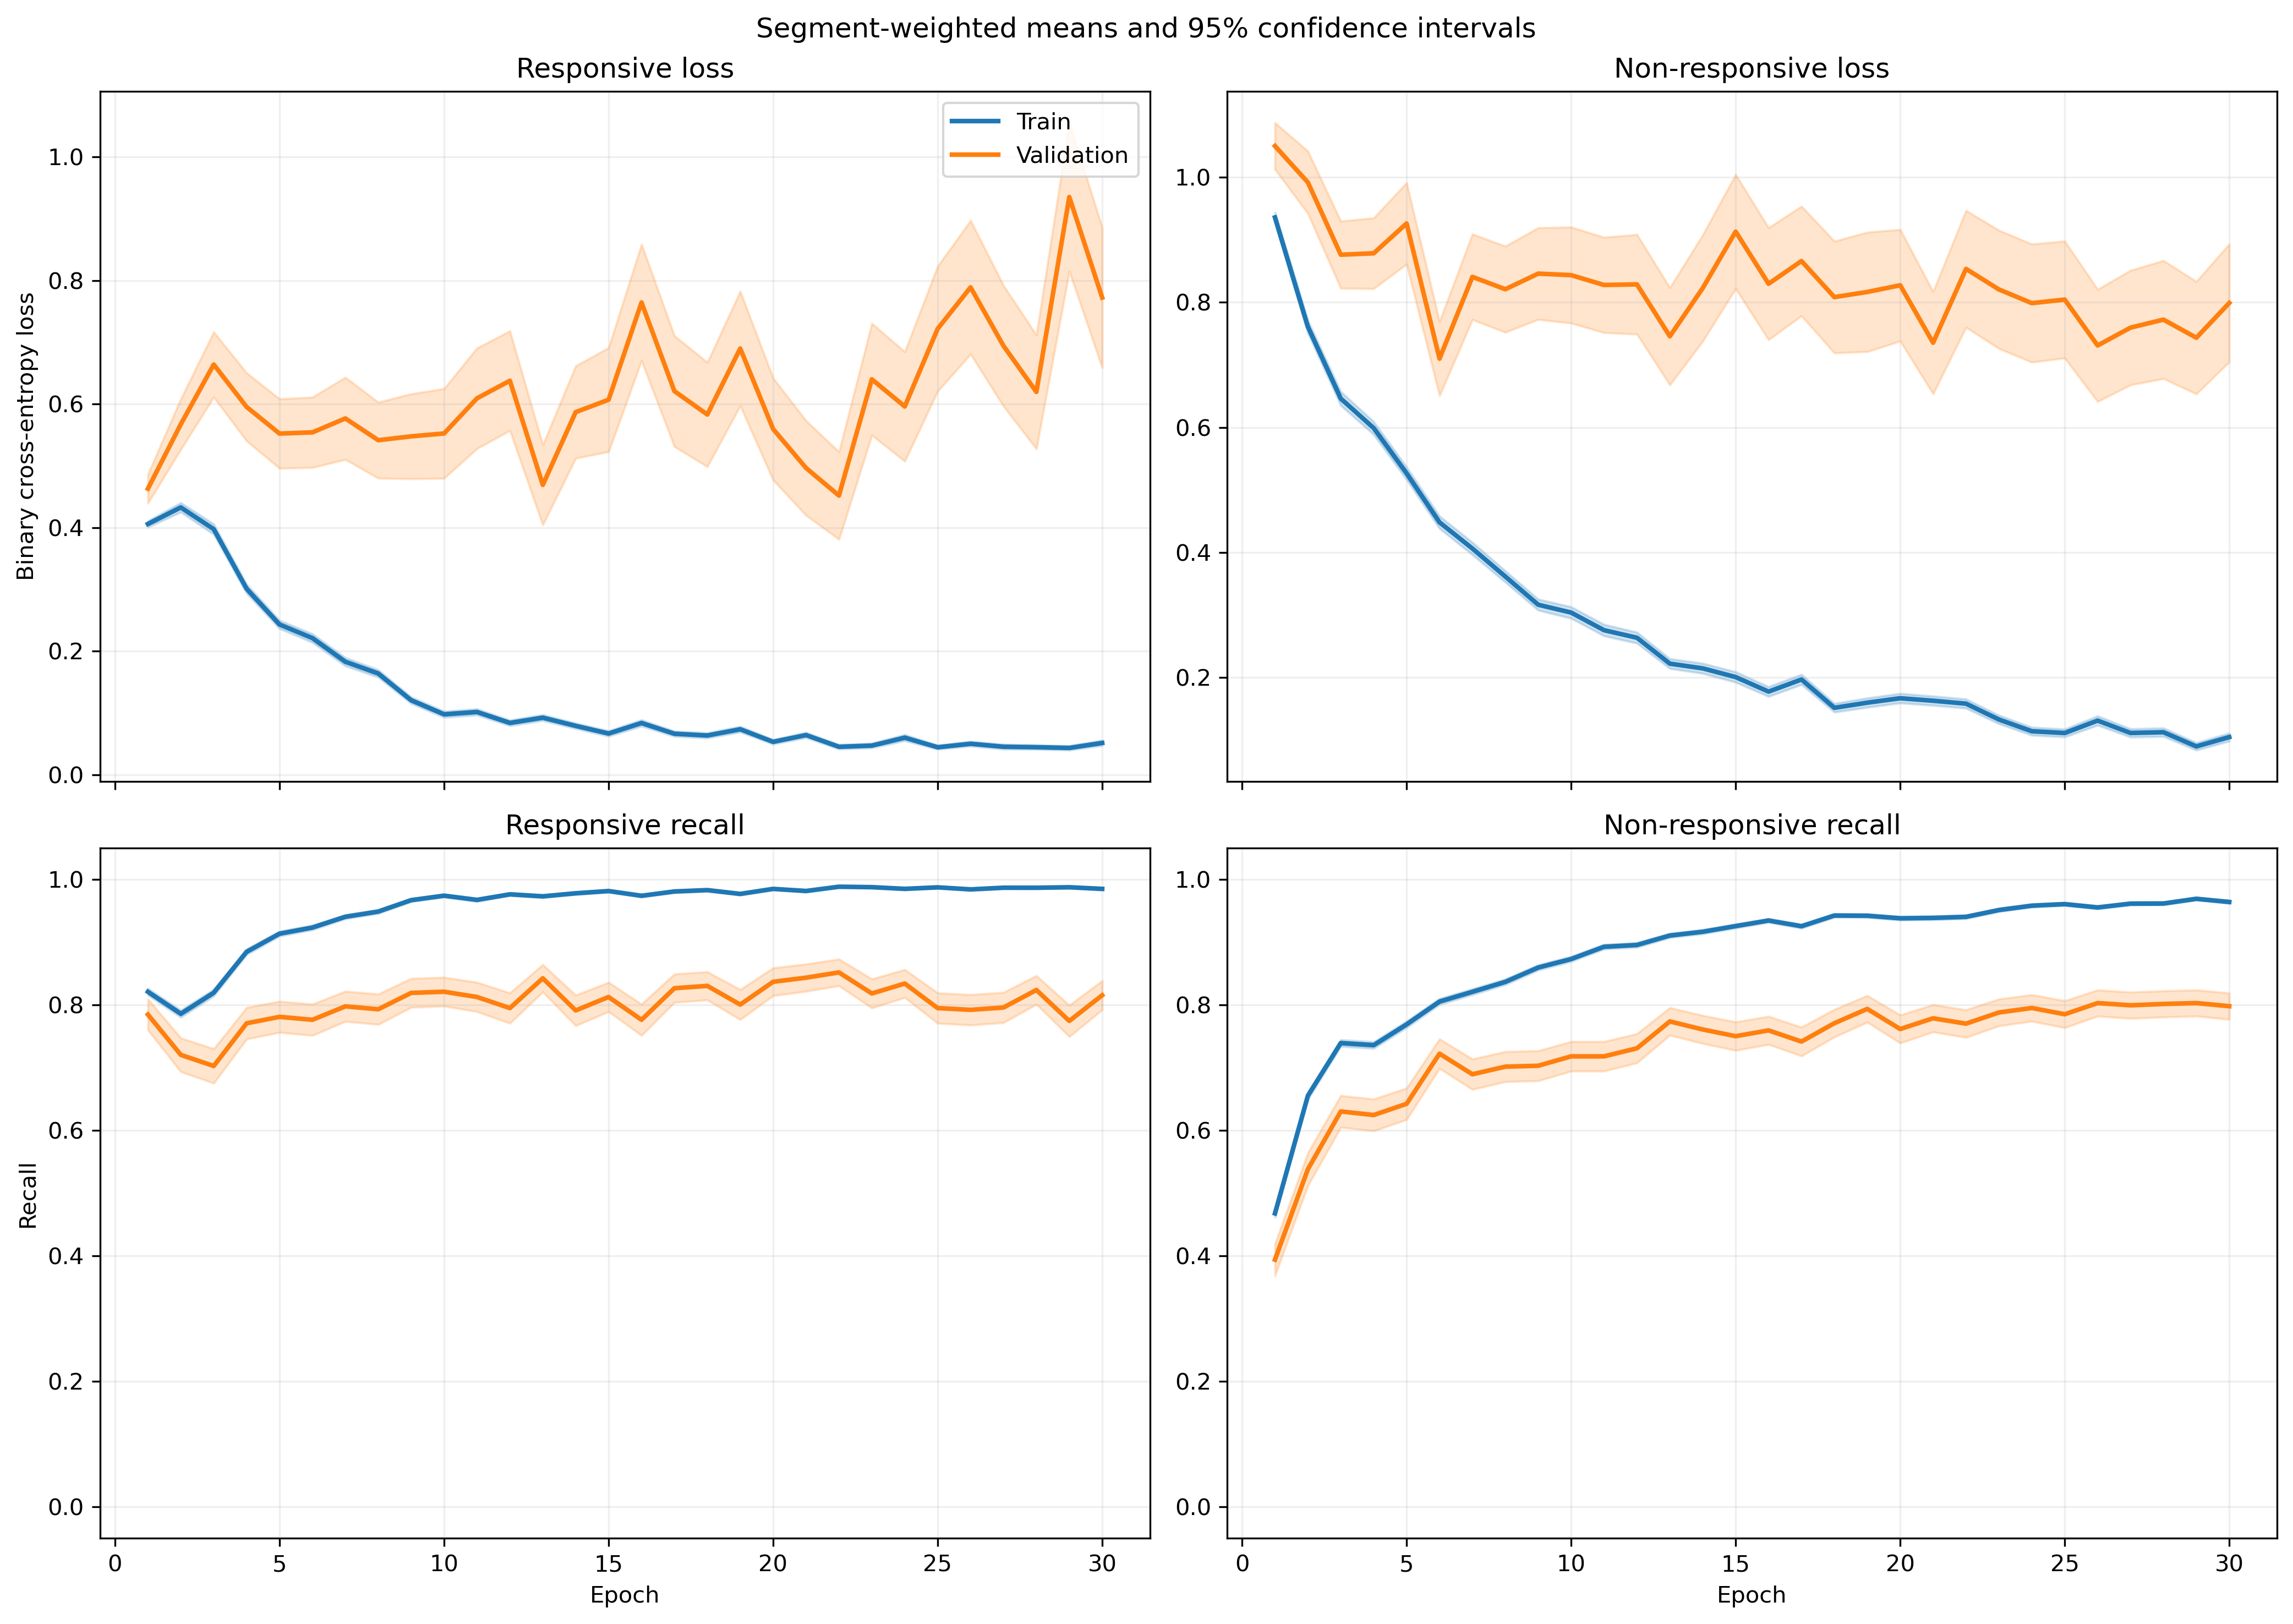

Source data for this figure (header and first rows):
fold, epoch, split, r_loss, r_loss_count, r_loss_sum, r_loss_sum_sq, r_recall, r_recall_count, r_recall_sum, r_recall_sum_sq, nr_loss, nr_loss_count, nr_loss_sum, nr_loss_sum_sq, nr_recall, nr_recall_count, nr_recall_sum, nr_recall_sum_sq
1, 1, train, 0.3467, 1063, 368.6, 268.5, 0.8457, 1063, 899.0, 899.0, 1.063, 1401, 1490, 2468, 0.4582, 1401, 642.0, 642.0
1, 1, validation, 0.106, 10, 1.06, 0.1635, 1.0, 10, 10.0, 10.0, , 0, 0.0, 0.0, , 0, 0.0, 0.0
1, 2, train, 0.5022, 1063, 533.8, 633.2, 0.7451, 1063, 792.0, 792.0, 0.6392, 1401, 895.5, 1376, 0.7131, 1401, 999.0, 999.0
1, 2, validation, 0.1221, 10, 1.221, 0.2621, 1.0, 10, 10.0, 10.0, , 0, 0.0, 0.0, , 0, 0.0, 0.0
1, 3, train, 0.3724, 1063, 395.9, 454.5, 0.8551, 1063, 909.0, 909.0, 0.5855, 1401, 820.3, 1346, 0.7352, 1401, 1030, 1030
1, 3, validation, 0.05979, 10, 0.5979, 0.04971, 1.0, 10, 10.0, 10.0, , 0, 0.0, 0.0, , 0, 0.0, 0.0
1, 4, train, 0.3141, 1063, 333.8, 463.6, 0.8852, 1063, 941.0, 941.0, 0.5719, 1401, 801.2, 1518, 0.7445, 1401, 1043, 1043
1, 4, validation, 0.05658, 10, 0.5658, 0.04869, 1.0, 10, 10.0, 10.0, , 0, 0.0, 0.0, , 0, 0.0, 0.0
1, 5, train, 0.3155, 1063, 335.3, 516.2, 0.8909, 1063, 947.0, 947.0, 0.4208, 1401, 589.5, 1164, 0.8251, 1401, 1156, 1156
1, 5, validation, 0.04177, 10, 0.4177, 0.02696, 1.0, 10, 10.0, 10.0, , 0, 0.0, 0.0, , 0, 0.0, 0.0
1, 6, train, 0.1519, 1063, 161.4, 144.3, 0.9614, 1063, 1022, 1022, 0.5129, 1401, 718.5, 1433, 0.7637, 1401, 1070, 1070
1, 6, validation, 0.03431, 10, 0.3431, 0.02045, 1.0, 10, 10.0, 10.0, , 0, 0.0, 0.0, , 0, 0.0, 0.0
1, 7, train, 0.1951, 1063, 207.4, 301, 0.9436, 1063, 1003, 1003, 0.316, 1401, 442.7, 902.7, 0.8558, 1401, 1199, 1199
1, 7, validation, 0.03894, 10, 0.3894, 0.02869, 1.0, 10, 10.0, 10.0, , 0, 0.0, 0.0, , 0, 0.0, 0.0
1, 8, train, 0.1756, 1063, 186.7, 182, 0.9454, 1063, 1005, 1005, 0.3617, 1401, 506.8, 884.4, 0.828, 1401, 1160, 1160
1, 8, validation, 0.07051, 10, 0.7051, 0.09513, 1.0, 10, 10.0, 10.0, , 0, 0.0, 0.0, , 0, 0.0, 0.0
1, 9, train, 0.1758, 1063, 186.8, 253.3, 0.9473, 1063, 1007, 1007, 0.2204, 1401, 308.8, 520.4, 0.8944, 1401, 1253, 1253
1, 9, validation, 0.01972, 10, 0.1972, 0.01013, 1.0, 10, 10.0, 10.0, , 0, 0.0, 0.0, , 0, 0.0, 0.0
1, 10, train, 0.07333, 1063, 77.95, 75.81, 0.9859, 1063, 1048, 1048, 0.2849, 1401, 399.2, 755, 0.8644, 1401, 1211, 1211
1, 10, validation, 0.01282, 10, 0.1282, 0.002464, 1.0, 10, 10.0, 10.0, , 0, 0.0, 0.0, , 0, 0.0, 0.0
1, 11, train, 0.2207, 1063, 234.6, 457.5, 0.9304, 1063, 989.0, 989.0, 0.1508, 1401, 211.3, 354.2, 0.9343, 1401, 1309, 1309
1, 11, validation, 0.01605, 10, 0.1605, 0.003854, 1.0, 10, 10.0, 10.0, , 0, 0.0, 0.0, , 0, 0.0, 0.0
1, 12, train, 0.1226, 1063, 130.3, 267.5, 0.9661, 1063, 1027, 1027, 0.1873, 1401, 262.4, 556.8, 0.9193, 1401, 1288, 1288
1, 12, validation, 0.008482, 10, 0.08482, 0.001521, 1.0, 10, 10.0, 10.0, , 0, 0.0, 0.0, , 0, 0.0, 0.0
1, 13, train, 0.1637, 1063, 174.1, 359.4, 0.9501, 1063, 1010, 1010, 0.1669, 1401, 233.8, 444.3, 0.9251, 1401, 1296, 1296
1, 13, validation, 0.01076, 10, 0.1076, 0.002219, 1.0, 10, 10.0, 10.0, , 0, 0.0, 0.0, , 0, 0.0, 0.0
1, 14, train, 0.09645, 1063, 102.5, 157, 0.9765, 1063, 1038, 1038, 0.2024, 1401, 283.5, 590.4, 0.9165, 1401, 1284, 1284
1, 14, validation, 0.009397, 10, 0.09397, 0.001791, 1.0, 10, 10.0, 10.0, , 0, 0.0, 0.0, , 0, 0.0, 0.0
1, 15, train, 0.06936, 1063, 73.73, 151, 0.9849, 1063, 1047, 1047, 0.2026, 1401, 283.9, 734, 0.9243, 1401, 1295, 1295
1, 15, validation, 0.006971, 10, 0.06971, 0.00104, 1.0, 10, 10.0, 10.0, , 0, 0.0, 0.0, , 0, 0.0, 0.0
1, 16, train, 0.04243, 1063, 45.1, 45.53, 0.9925, 1063, 1055, 1055, 0.2065, 1401, 289.3, 610.4, 0.9136, 1401, 1280, 1280
1, 16, validation, 0.006021, 10, 0.06021, 0.0006148, 1.0, 10, 10.0, 10.0, , 0, 0.0, 0.0, , 0, 0.0, 0.0
1, 17, train, 0.06008, 1063, 63.87, 106.6, 0.9812, 1063, 1043, 1043, 0.155, 1401, 217.2, 553.6, 0.9393, 1401, 1316, 1316
1, 17, validation, 0.006944, 10, 0.06944, 0.001016, 1.0, 10, 10.0, 10.0, , 0, 0.0, 0.0, , 0, 0.0, 0.0
1, 18, train, 0.08663, 1063, 92.09, 97.75, 0.9793, 1063, 1041, 1041, 0.1333, 1401, 186.8, 314, 0.9429, 1401, 1321, 1321
1, 18, validation, 0.009912, 10, 0.09912, 0.002061, 1.0, 10, 10.0, 10.0, , 0, 0.0, 0.0, , 0, 0.0, 0.0
1, 19, train, 0.0391, 1063, 41.56, 58.75, 0.9953, 1063, 1058, 1058, 0.2038, 1401, 285.5, 669.5, 0.9272, 1401, 1299, 1299
1, 19, validation, 0.005115, 10, 0.05115, 0.0003929, 1.0, 10, 10.0, 10.0, , 0, 0.0, 0.0, , 0, 0.0, 0.0
1, 20, train, 0.03155, 1063, 33.53, 56.34, 0.9962, 1063, 1059, 1059, 0.129, 1401, 180.8, 456.9, 0.9507, 1401, 1332, 1332
1, 20, validation, 0.007352, 10, 0.07352, 0.001162, 1.0, 10, 10.0, 10.0, , 0, 0.0, 0.0, , 0, 0.0, 0.0
1, 21, train, 0.06478, 1063, 68.86, 145.8, 0.9868, 1063, 1049, 1049, 0.1406, 1401, 197, 440, 0.9443, 1401, 1323, 1323
1, 21, validation, 0.007886, 10, 0.07886, 0.001081, 1.0, 10, 10.0, 10.0, , 0, 0.0, 0.0, , 0, 0.0, 0.0
1, 22, train, 0.04116, 1063, 43.76, 38.68, 0.9906, 1063, 1053, 1053, 0.1246, 1401, 174.6, 429.4, 0.9529, 1401, 1335, 1335
1, 22, validation, 0.004639, 10, 0.04639, 0.000453, 1.0, 10, 10.0, 10.0, , 0, 0.0, 0.0, , 0, 0.0, 0.0
1, 23, train, 0.0247, 1063, 26.26, 5.558, 1.0, 1063, 1063, 1063, 0.1375, 1401, 192.7, 428.2, 0.95, 1401, 1331, 1331
1, 23, validation, 0.005028, 10, 0.05028, 0.0004151, 1.0, 10, 10.0, 10.0, , 0, 0.0, 0.0, , 0, 0.0, 0.0
1, 24, train, 0.02925, 1063, 31.1, 25.36, 0.9934, 1063, 1056, 1056, 0.08943, 1401, 125.3, 337, 0.9686, 1401, 1357, 1357
1, 24, validation, 0.00525, 10, 0.0525, 0.0004511, 1.0, 10, 10.0, 10.0, , 0, 0.0, 0.0, , 0, 0.0, 0.0
1, 25, train, 0.03193, 1063, 33.94, 27.26, 0.9944, 1063, 1057, 1057, 0.09038, 1401, 126.6, 324.5, 0.9686, 1401, 1357, 1357
1, 25, validation, 0.00923, 10, 0.0923, 0.001833, 1.0, 10, 10.0, 10.0, , 0, 0.0, 0.0, , 0, 0.0, 0.0
1, 26, train, 0.02478, 1063, 26.34, 23.87, 0.9953, 1063, 1058, 1058, 0.1869, 1401, 261.9, 774.7, 0.9372, 1401, 1313, 1313
1, 26, validation, 0.005129, 10, 0.05129, 0.0006882, 1.0, 10, 10.0, 10.0, , 0, 0.0, 0.0, , 0, 0.0, 0.0
1, 27, train, 0.04796, 1063, 50.98, 109.8, 0.9887, 1063, 1051, 1051, 0.09114, 1401, 127.7, 365.6, 0.9707, 1401, 1360, 1360
1, 27, validation, 0.001969, 10, 0.01969, 6.257084055505402e-05, 1.0, 10, 10.0, 10.0, , 0, 0.0, 0.0, , 0, 0.0, 0.0
1, 28, train, 0.02281, 1063, 24.24, 15.46, 0.9934, 1063, 1056, 1056, 0.1773, 1401, 248.4, 789.6, 0.94, 1401, 1317, 1317
1, 28, validation, 0.002733, 10, 0.02733, 0.0001312, 1.0, 10, 10.0, 10.0, , 0, 0.0, 0.0, , 0, 0.0, 0.0
1, 29, train, 0.02983, 1063, 31.71, 33.66, 0.9906, 1063, 1053, 1053, 0.1109, 1401, 155.3, 483.2, 0.96, 1401, 1345, 1345
1, 29, validation, 0.002983, 10, 0.02983, 0.000201, 1.0, 10, 10.0, 10.0, , 0, 0.0, 0.0, , 0, 0.0, 0.0
1, 30, train, 0.01444, 1063, 15.35, 31.85, 0.9981, 1063, 1061, 1061, 0.09102, 1401, 127.5, 376.7, 0.9686, 1401, 1357, 1357
1, 30, validation, 0.0009469, 10, 0.009469, 1.3656440387421753e-05, 1.0, 10, 10.0, 10.0, , 0, 0.0, 0.0, , 0, 0.0, 0.0
... 1,140 more rows
